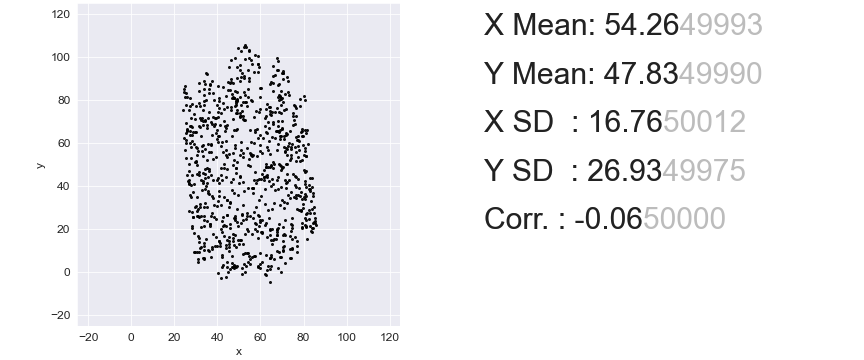

The data file committed next to this chart (first rows):
, x, y
0, 33.59, 85.1
1, 25.33, 83.04
2, 63.82, 24.93
3, 71.42, 24.03
4, 70.49, 79.02
5, 62.49, 50.44
6, 38.94, 71.64
7, 80.43, 34.94
8, 44.35, 26.37
9, 55.08, 49.34
10, 54.26, 39.26
11, 26.65, 75.16
12, 60.9, 18.73
13, 51.44, 74.86
14, 69.65, 63.06
15, 82.31, 40.55
16, 35.11, 30.42
17, 50.46, 15.07
18, 45.24, 13.14
19, 35.11, 48.26
20, 51.94, 78.8
21, 69.43, 39.7
22, 79.51, 65.4
23, 54.13, 18.96
24, 59.19, 26.14
25, 46.34, 75.18
26, 63.95, 67.12
27, 33.06, 37.96
28, 68.57, 82.33
29, 34.29, 43.66
30, 69.39, 84.3
31, 72.33, 45.48
32, 50.88, 77.8
33, 64.22, 73.66
34, 68.38, 80.07
35, 65.98, 68.7
36, 28.1, 45.2
37, 42.09, 8.126
38, 74.57, 11.2
39, 68.23, 97.88
40, 80.63, 25.04
41, 53.96, 19.95
42, 50.89, 72.53
43, 72.49, 32.13
44, 34.9, 79.85
45, 26.03, 66.13
46, 48.6, 78.41
47, 57.94, 74.99
48, 81.5, 15.46
49, 39.22, 53.65
50, 52.98, 17.75
51, 45.29, 95.06
52, 63.44, 28.71
53, 69.09, 66.2
54, 69.92, 66.96
55, 46.82, 7.539
56, 56.42, 54.24
57, 39.83, 77.68
58, 58.35, 53.97
59, 45.79, 1.681
... 790 more rows
